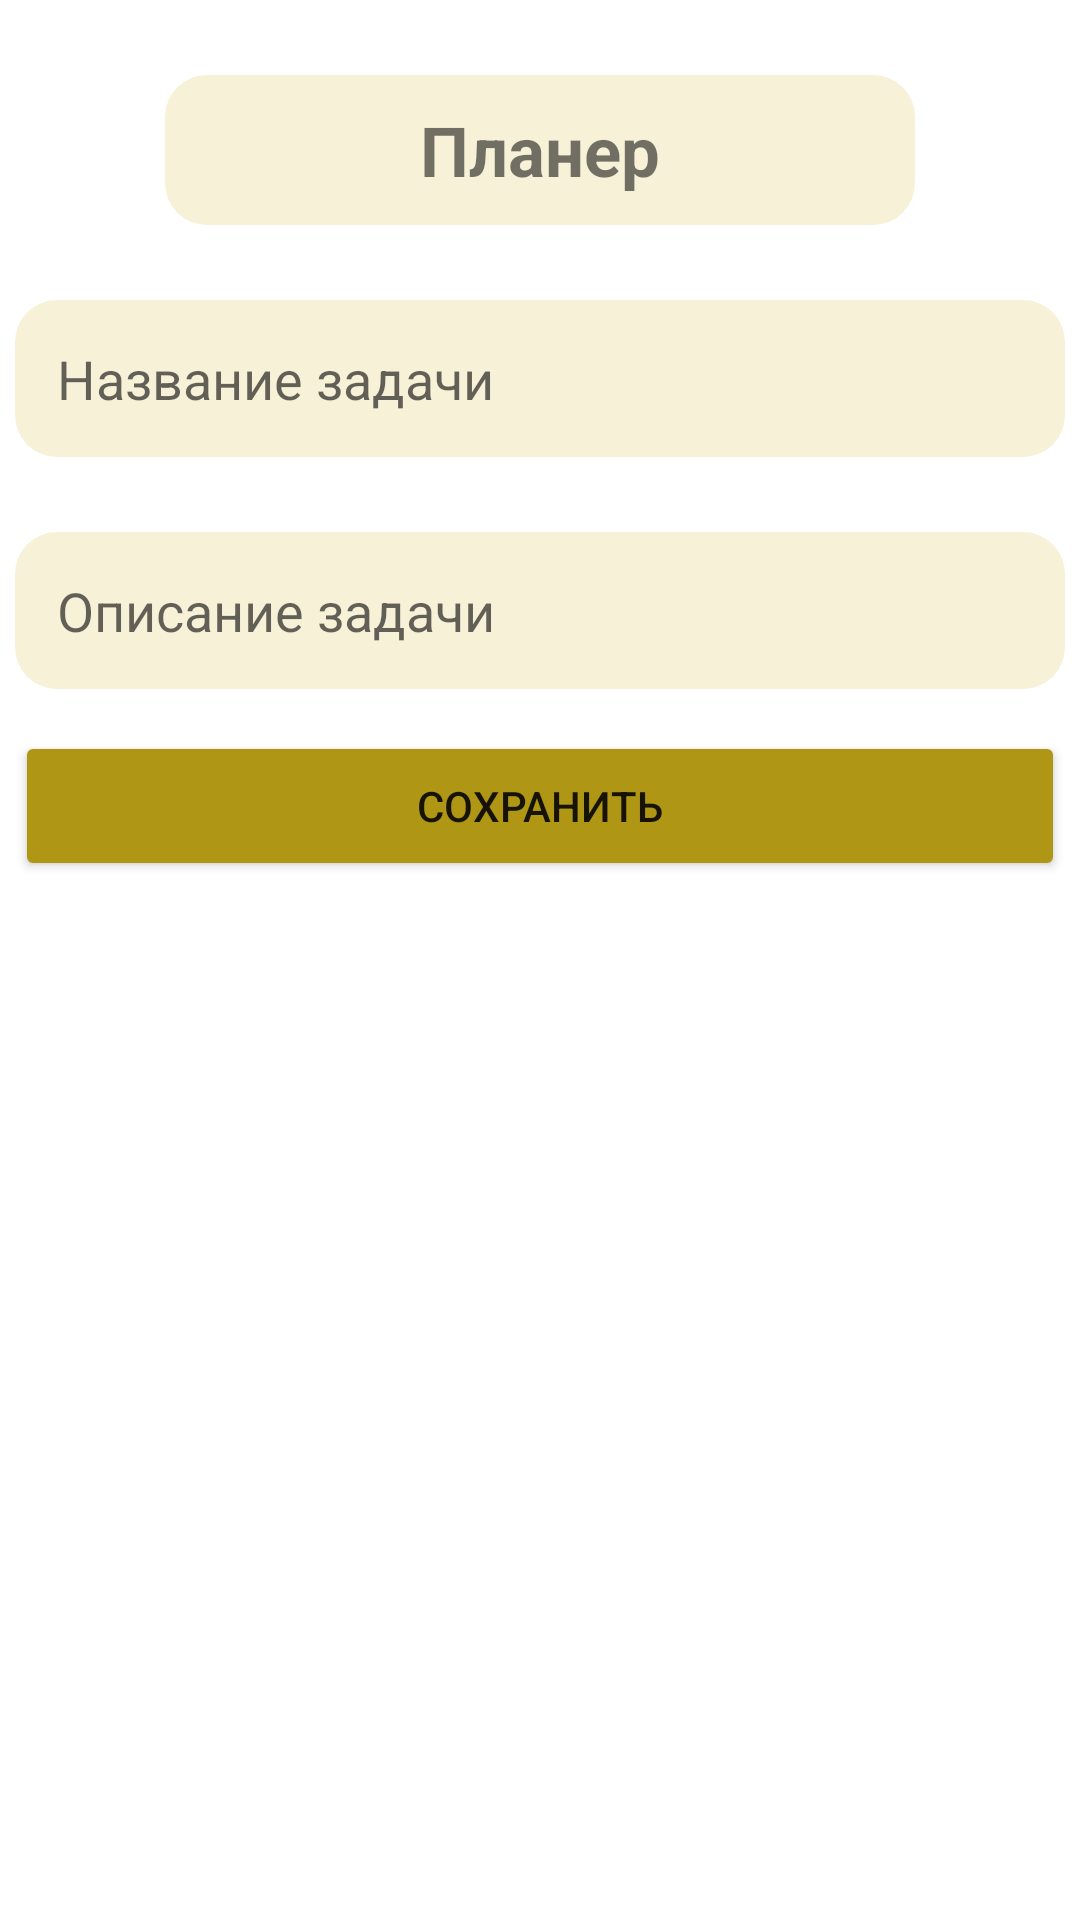

Produce the Android XML layout that renders to this screen, including the resource entries it uses.
<!-- AndroidManifest.xml: application theme Theme.TenthLessonPlanner -->
<!-- res/layout/activity_add_task.xml -->
<?xml version="1.0" encoding="utf-8"?>
<androidx.constraintlayout.widget.ConstraintLayout xmlns:android="http://schemas.android.com/apk/res/android"
    xmlns:app="http://schemas.android.com/apk/res-auto"
    xmlns:tools="http://schemas.android.com/tools"
    android:layout_width="match_parent"
    android:layout_height="match_parent"
    tools:context=".view.AddTaskActivity">

    <TextView
        android:id="@+id/header"
        android:layout_width="250dp"
        android:layout_height="50dp"
        android:text="Планер"
        android:background="@drawable/shape"
        android:textSize="23sp"
        android:textStyle="bold"
        android:layout_marginTop="25dp"
        android:gravity="center"
        app:layout_constraintEnd_toEndOf="parent"
        app:layout_constraintStart_toStartOf="parent"
        app:layout_constraintTop_toTopOf="parent" />

    <EditText
        android:id="@+id/task_name"
        android:layout_width="350dp"
        android:layout_height="wrap_content"
        android:ems="10"
        android:inputType="textMultiLine"
        android:hint="Название задачи"
        android:background="@drawable/shape"
        android:layout_marginTop="25dp"
        android:padding="14dp"
        app:layout_constraintEnd_toEndOf="parent"
        app:layout_constraintStart_toStartOf="parent"
        app:layout_constraintTop_toBottomOf="@+id/header" />

    <EditText
        android:id="@+id/task_description"
        android:layout_width="350dp"
        android:layout_height="wrap_content"
        android:ems="10"
        android:inputType="textMultiLine"
        android:hint="Описание задачи"
        android:background="@drawable/shape"
        android:layout_marginTop="25dp"
        android:padding="14dp"
        app:layout_constraintEnd_toEndOf="parent"
        app:layout_constraintStart_toStartOf="parent"
        app:layout_constraintTop_toBottomOf="@+id/task_name" />

    <Button
        android:id="@+id/button"
        android:layout_width="350dp"
        android:layout_height="50dp"
        android:text="Сохранить"
        android:backgroundTint="#AF9615"
        android:layout_marginTop="14dp"
        app:layout_constraintEnd_toEndOf="parent"
        app:layout_constraintStart_toStartOf="parent"
        app:layout_constraintTop_toBottomOf="@+id/task_description" />

</androidx.constraintlayout.widget.ConstraintLayout>
<!-- resources referenced by this layout -->
<resources>
  <!-- drawable shape (drawable) -->
  <?xml version="1.0" encoding="utf-8"?>
  <selector xmlns:android="http://schemas.android.com/apk/res/android">
      <item> 
          <shape android:shape="rectangle"> 
              <solid android:color="#F6F1D7"/> 
              <corners android:radius="14dp"/> 
          </shape>
      </item>
  </selector>
  <style name="Theme.TenthLessonPlanner" parent="Theme.MaterialComponents.DayNight.NoActionBar">
          
          <item name="colorPrimary">#F6F1D7</item>
          <item name="colorPrimaryVariant">#F6F1D7</item>
          <item name="colorOnPrimary">@color/white</item>
          
          <item name="colorSecondary">@color/teal_200</item>
          <item name="colorSecondaryVariant">@color/teal_700</item>
          <item name="colorOnSecondary">@color/black</item>
          
          <item name="android:statusBarColor">?attr/colorPrimaryVariant</item>
          
      </style>
  <!-- not gathered from this repository: default colours our renderer supplied (Android Studio template values) -->
  <color name="teal_200">#FF03DAC5</color>
  <color name="teal_700">#FF018786</color>
  <color name="black">#FF000000</color>
  <color name="white">#FFFFFFFF</color>
</resources>
